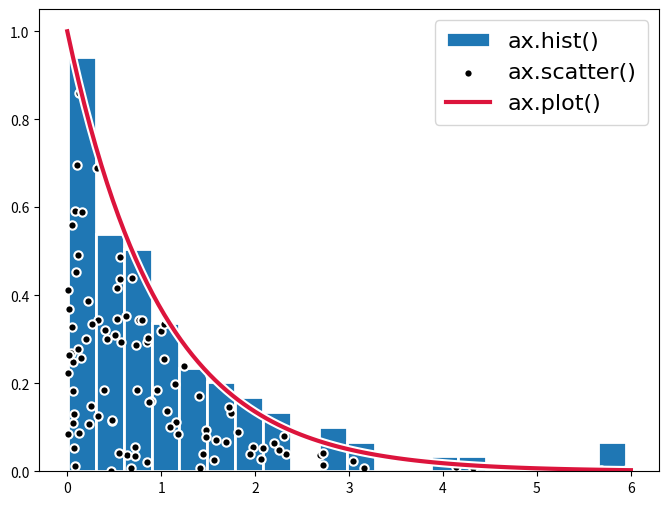

Write Python code to recreate this figure. (Note: this script raises an exception after producing the figure.)
import matplotlib.pyplot as plt
import numpy as np

np.random.seed(196801)
exp = np.random.exponential(size=100)

fig, ax = plt.subplots(figsize=(8, 6))

ax.hist(
    exp,
    bins=20,
    edgecolor="white",
    linewidth=2,
    density=True,
    label="ax.hist()",
)
ax.scatter(
    exp,
    np.random.uniform(0, 1, len(exp)) * np.exp(-exp),
    color="black",
    edgecolor="white",
    linewidth=1.5,
    zorder=2,
    label="ax.scatter()",
)

x = np.linspace(0, 6, 100)
y = np.exp(-x)
ax.plot(x, y, color="white", linewidth=6)
ax.plot(x, y, color="crimson", linewidth=3, label="ax.plot()")

ax.legend(
    prop={"family": "Ubuntu", "size": 16},
    borderpad=0.5,
)

for tick in ax.xaxis.get_major_ticks() + ax.yaxis.get_major_ticks():
    tick.label.set_fontsize(16)
    tick.label.set_fontname("Ubuntu")

fig.savefig("fig09_1.png", bbox_inches="tight")
plt.show()

fig, ax = plt.subplots(figsize=(6, 6))

x, y = np.meshgrid(np.linspace(0, 5, 100), np.linspace(0, 5, 100))
z = np.sin(x) ** 10 + np.cos(10 + y * x) * np.cos(x)

img = ax.imshow(z, extent=[0, 5, 0, 5], origin="lower", alpha=0.5)
contours = ax.contour(x, y, z, 3, colors="black")
ax.clabel(contours, inline=True, fontsize=12)

cax = plt.axes([1, 0.2, 0.04, 0.6])
cbar = fig.colorbar(img, cax=cax)

for tick in cbar.ax.get_ymajorticklabels():
    tick.set_fontsize(16)
    tick.set_fontname("Ubuntu")

for tick in ax.xaxis.get_major_ticks() + ax.yaxis.get_major_ticks():
    tick.label.set_fontsize(16)
    tick.label.set_fontname("Ubuntu")

fig.savefig("fig09_2.png", bbox_inches="tight")
plt.show()